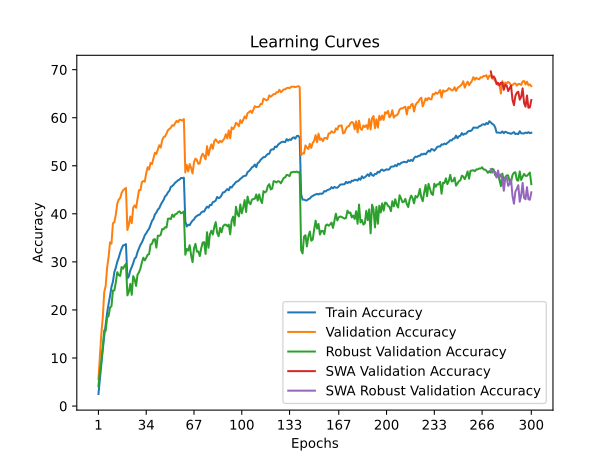

The data file committed next to this chart (first rows):
time; train_accuracy; train_loss; valid_accuracy; valid_loss; valid_accuracy_robust; valid_accuracy_swa; valid_accuracy_robust_swa
133,6450; 2,5137; 5,1414; 5,5800; 4,7886; 4,1379; 5,5800; 4,1379
273,1615; 5,6475; 4,8611; 10,3050; 4,5182; 7,2069; 10,3050; 7,2069
420,6577; 8,8887; 4,6260; 15,0600; 4,1840; 9,4138; 15,0600; 9,4138
573,6995; 11,7487; 4,4469; 18,4600; 4,0932; 12,3793; 18,4600; 12,3793
712,3807; 14,5750; 4,2915; 23,7100; 3,7558; 15,7586; 23,7100; 15,7586
859,5015; 17,0100; 4,1647; 25,0150; 3,7614; 15,6552; 25,0150; 15,6552
996,3466; 19,3775; 4,0385; 28,8200; 3,5985; 18,4483; 28,8200; 18,4483
1145,1305; 21,2500; 3,9531; 30,9850; 3,4766; 18,7241; 30,9850; 18,7241
1291,1186; 22,8900; 3,8689; 34,0650; 3,3561; 20,5172; 34,0650; 20,5172
1433,5185; 24,7913; 3,7898; 33,7750; 3,4085; 20,7586; 33,7750; 20,7586
1578,6627; 25,8925; 3,7187; 38,0350; 3,2269; 24,0345; 38,0350; 24,0345
1734,7328; 27,8938; 3,6555; 38,2600; 3,2222; 24,0690; 38,2600; 24,0690
1877,1362; 28,7862; 3,6047; 39,8350; 3,1585; 25,7241; 39,8350; 25,7241
2026,8768; 30,0263; 3,5465; 42,0800; 3,0523; 27,8621; 42,0800; 27,8621
2168,0597; 30,8438; 3,5090; 42,9750; 3,0311; 27,2414; 42,9750; 27,2414
2303,0281; 31,8950; 3,4635; 43,2800; 3,0263; 27,0690; 43,2800; 27,0690
2450,4413; 32,7400; 3,4311; 44,3450; 2,9746; 28,9310; 44,3450; 28,9310
2634,5057; 33,4175; 3,4002; 44,8900; 2,9857; 28,5862; 44,8900; 28,5862
2775,7975; 33,5063; 3,3918; 45,1400; 2,9647; 29,1724; 45,1400; 29,1724
2916,8442; 33,7037; 3,3885; 45,3900; 2,9560; 29,5862; 45,3900; 29,5862
3053,4497; 26,5487; 3,7054; 36,6250; 3,2922; 23,0345; 36,6250; 23,0345
3193,3610; 26,9737; 3,6843; 37,7500; 3,2073; 23,7586; 37,7500; 23,7586
3335,0233; 28,2175; 3,6326; 39,4350; 3,1369; 25,4138; 39,4350; 25,4138
3476,7775; 28,8975; 3,5938; 38,0600; 3,2147; 23,1379; 38,0600; 23,1379
3621,1092; 29,7125; 3,5656; 41,2950; 3,1071; 27,0345; 41,2950; 27,0345
3764,2397; 30,6687; 3,5217; 41,7600; 3,1066; 26,3793; 41,7600; 26,3793
3910,4720; 30,9937; 3,5038; 41,2500; 3,0883; 25,0000; 41,2500; 25,0000
4051,2390; 32,0737; 3,4670; 43,1150; 3,0490; 27,3448; 43,1150; 27,3448
4192,8634; 32,8237; 3,4325; 44,9100; 2,9758; 27,8276; 44,9100; 27,8276
4329,7124; 33,5487; 3,3991; 44,9350; 2,9666; 28,6207; 44,9350; 28,6207
4469,7444; 34,0438; 3,3804; 46,6050; 2,8925; 29,8966; 46,6050; 29,8966
4653,8337; 34,7362; 3,3471; 46,8300; 2,9106; 30,8621; 46,8300; 30,8621
4795,4819; 35,5325; 3,3101; 46,6900; 2,9256; 30,3103; 46,6900; 30,3103
4958,9252; 35,9612; 3,2910; 48,4500; 2,8415; 30,8621; 48,4500; 30,8621
5103,6929; 36,4950; 3,2649; 49,7000; 2,8019; 31,4828; 49,7000; 31,4828
5244,9613; 36,9000; 3,2407; 49,2150; 2,8168; 31,6207; 49,2150; 31,6207
5393,4681; 37,6875; 3,2221; 50,5900; 2,7459; 33,6207; 50,5900; 33,6207
5542,8009; 38,5275; 3,1763; 50,3650; 2,7725; 33,7586; 50,3650; 33,7586
5684,9522; 38,9637; 3,1559; 51,5100; 2,7686; 34,6552; 51,5100; 34,6552
5824,1896; 39,8713; 3,1290; 52,7150; 2,7423; 34,7241; 52,7150; 34,7241
5967,2288; 40,2525; 3,1112; 52,4450; 2,6960; 32,9655; 52,4450; 32,9655
6113,1805; 40,8888; 3,0894; 53,3700; 2,6509; 35,4483; 53,3700; 35,4483
6252,9098; 41,1638; 3,0640; 54,2750; 2,6267; 35,4138; 54,2750; 35,4138
6392,4647; 41,8713; 3,0333; 53,7700; 2,6363; 35,6207; 53,7700; 35,6207
6527,3366; 42,4138; 3,0245; 55,2800; 2,5890; 36,8276; 55,2800; 36,8276
6668,1934; 42,8888; 2,9943; 55,9500; 2,5782; 36,7931; 55,9500; 36,7931
6810,8467; 43,6275; 2,9730; 56,0850; 2,5527; 37,2069; 56,0850; 37,2069
6955,0203; 43,9038; 2,9576; 56,7000; 2,5353; 37,1379; 56,7000; 37,1379
7092,8680; 44,4588; 2,9383; 57,4000; 2,5031; 38,9655; 57,4000; 38,9655
7232,4814; 44,7900; 2,9186; 57,6550; 2,4948; 39,0345; 57,6550; 39,0345
7369,1923; 45,6163; 2,8934; 57,9250; 2,5050; 38,8966; 57,9250; 38,8966
7544,6912; 45,7850; 2,8824; 58,4350; 2,4665; 39,8276; 58,4350; 39,8276
7684,8654; 46,0725; 2,8691; 58,3350; 2,4855; 39,3793; 58,3350; 39,3793
7840,6189; 46,4862; 2,8427; 58,8350; 2,4529; 39,8966; 58,8350; 39,8966
8003,0126; 46,7075; 2,8527; 59,3500; 2,4542; 40,0000; 59,3500; 40,0000
8177,5646; 46,9838; 2,8326; 59,0700; 2,4492; 40,3448; 59,0700; 40,3448
8317,7477; 47,1275; 2,8274; 59,5800; 2,4317; 40,5172; 59,5800; 40,5172
8455,6549; 47,4588; 2,8160; 59,5250; 2,4438; 40,1034; 59,5250; 40,1034
8596,0253; 47,4263; 2,8056; 59,3950; 2,4475; 40,2414; 59,3950; 40,2414
8738,4974; 47,5200; 2,8101; 59,7250; 2,4328; 40,4828; 59,7250; 40,4828
... 240 more rows
